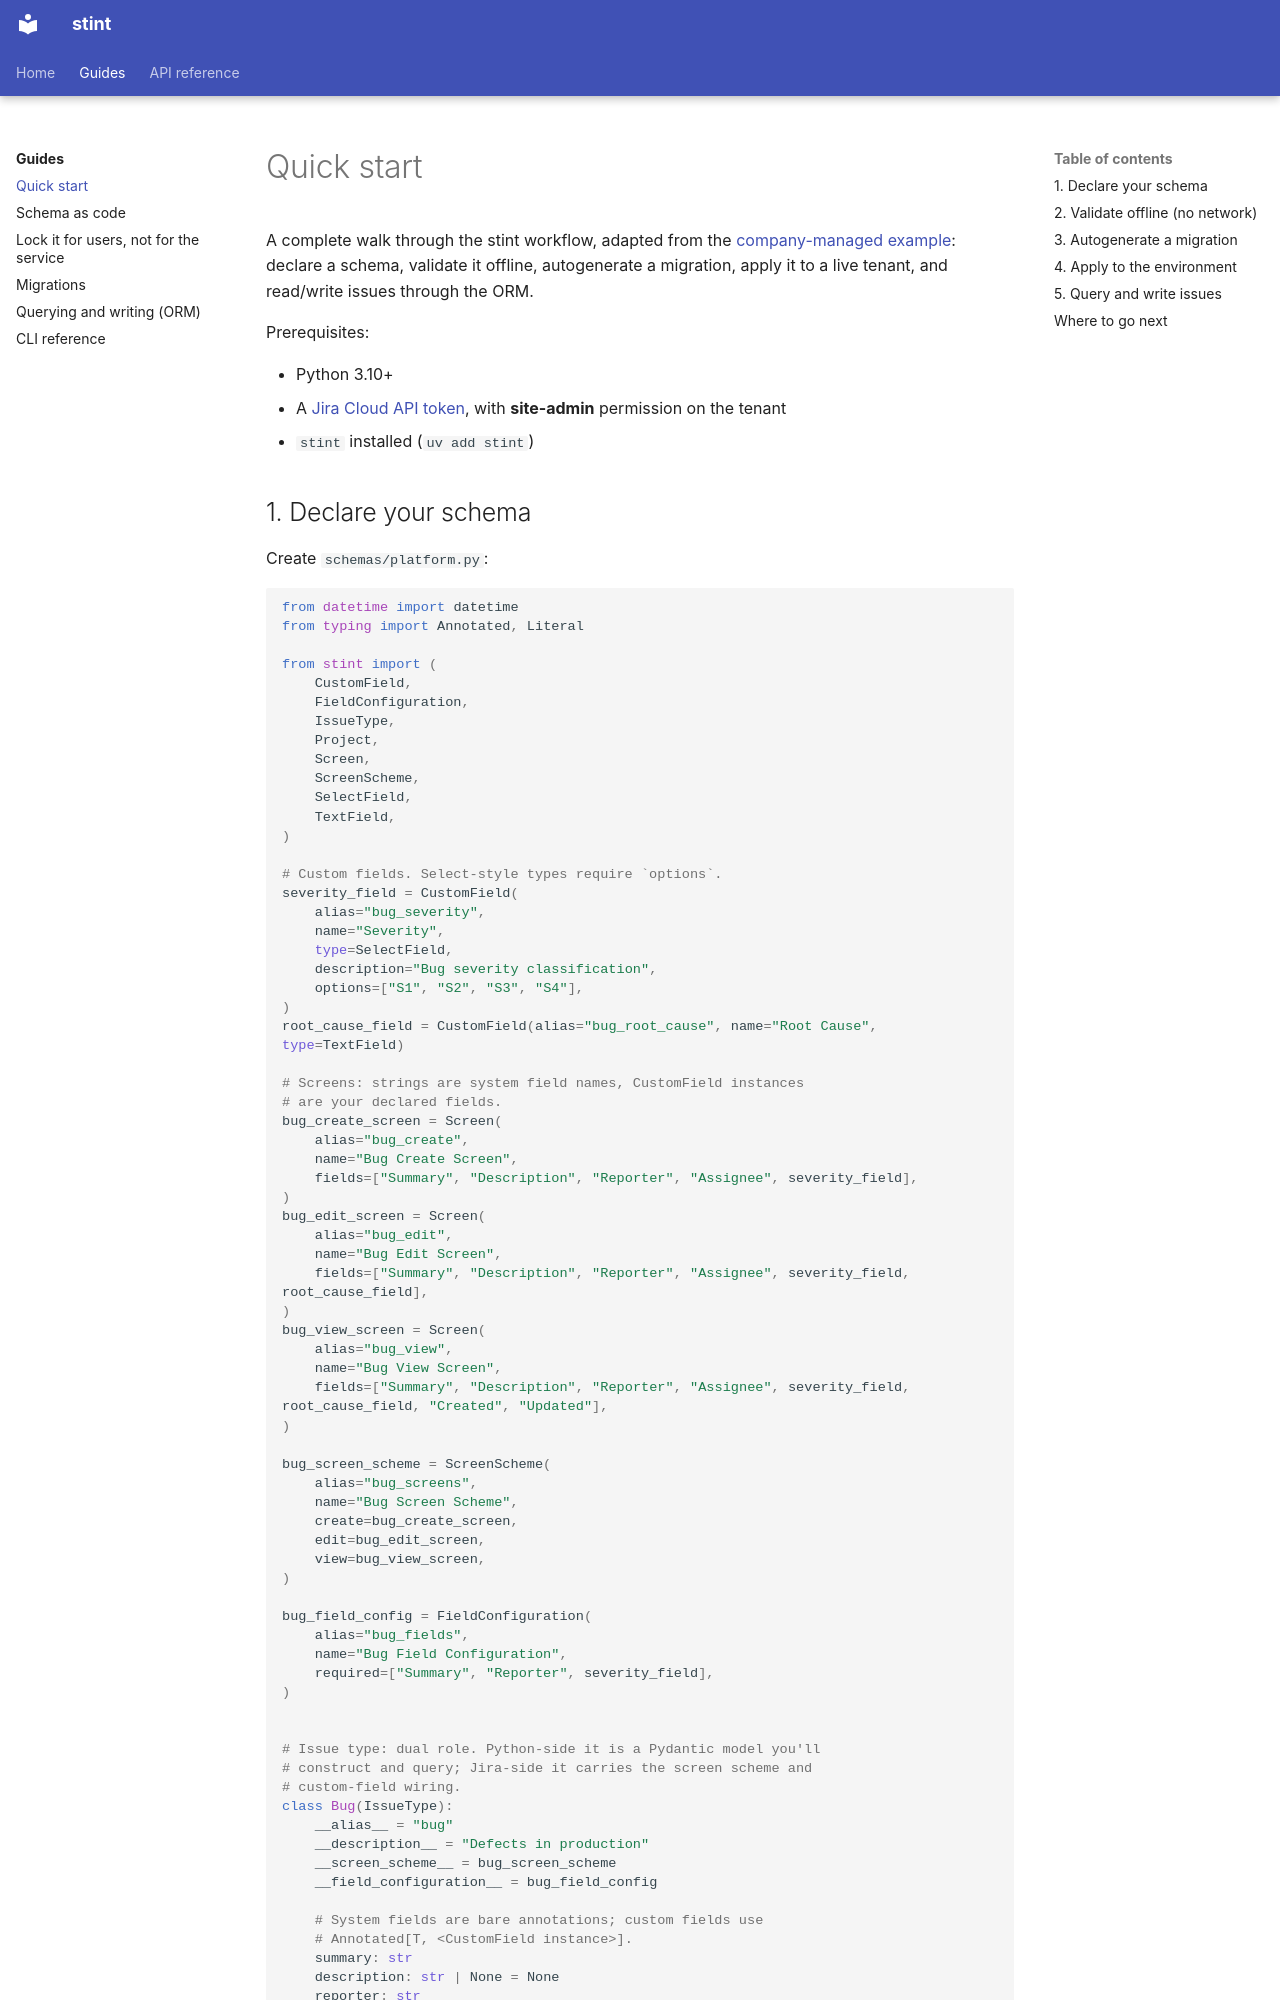

repository: curtis-turner/stint · page: guides/quick-start/index.html · generator: mkdocs

# Quick start

A complete walk through the stint workflow, adapted from the
[company-managed example](https://github.com/curtis-turner/stint/tree/main/examples/company_managed):
declare a schema, validate it offline, autogenerate a migration, apply it to a live tenant, and read/write issues through the ORM.

Prerequisites:

- Python 3.10+
- A [Jira Cloud API token](https://support.atlassian.com/atlassian-account/kb/using-personal-access-tokens/), with **site-admin** permission on the tenant
- `stint` installed (`uv add stint`)
